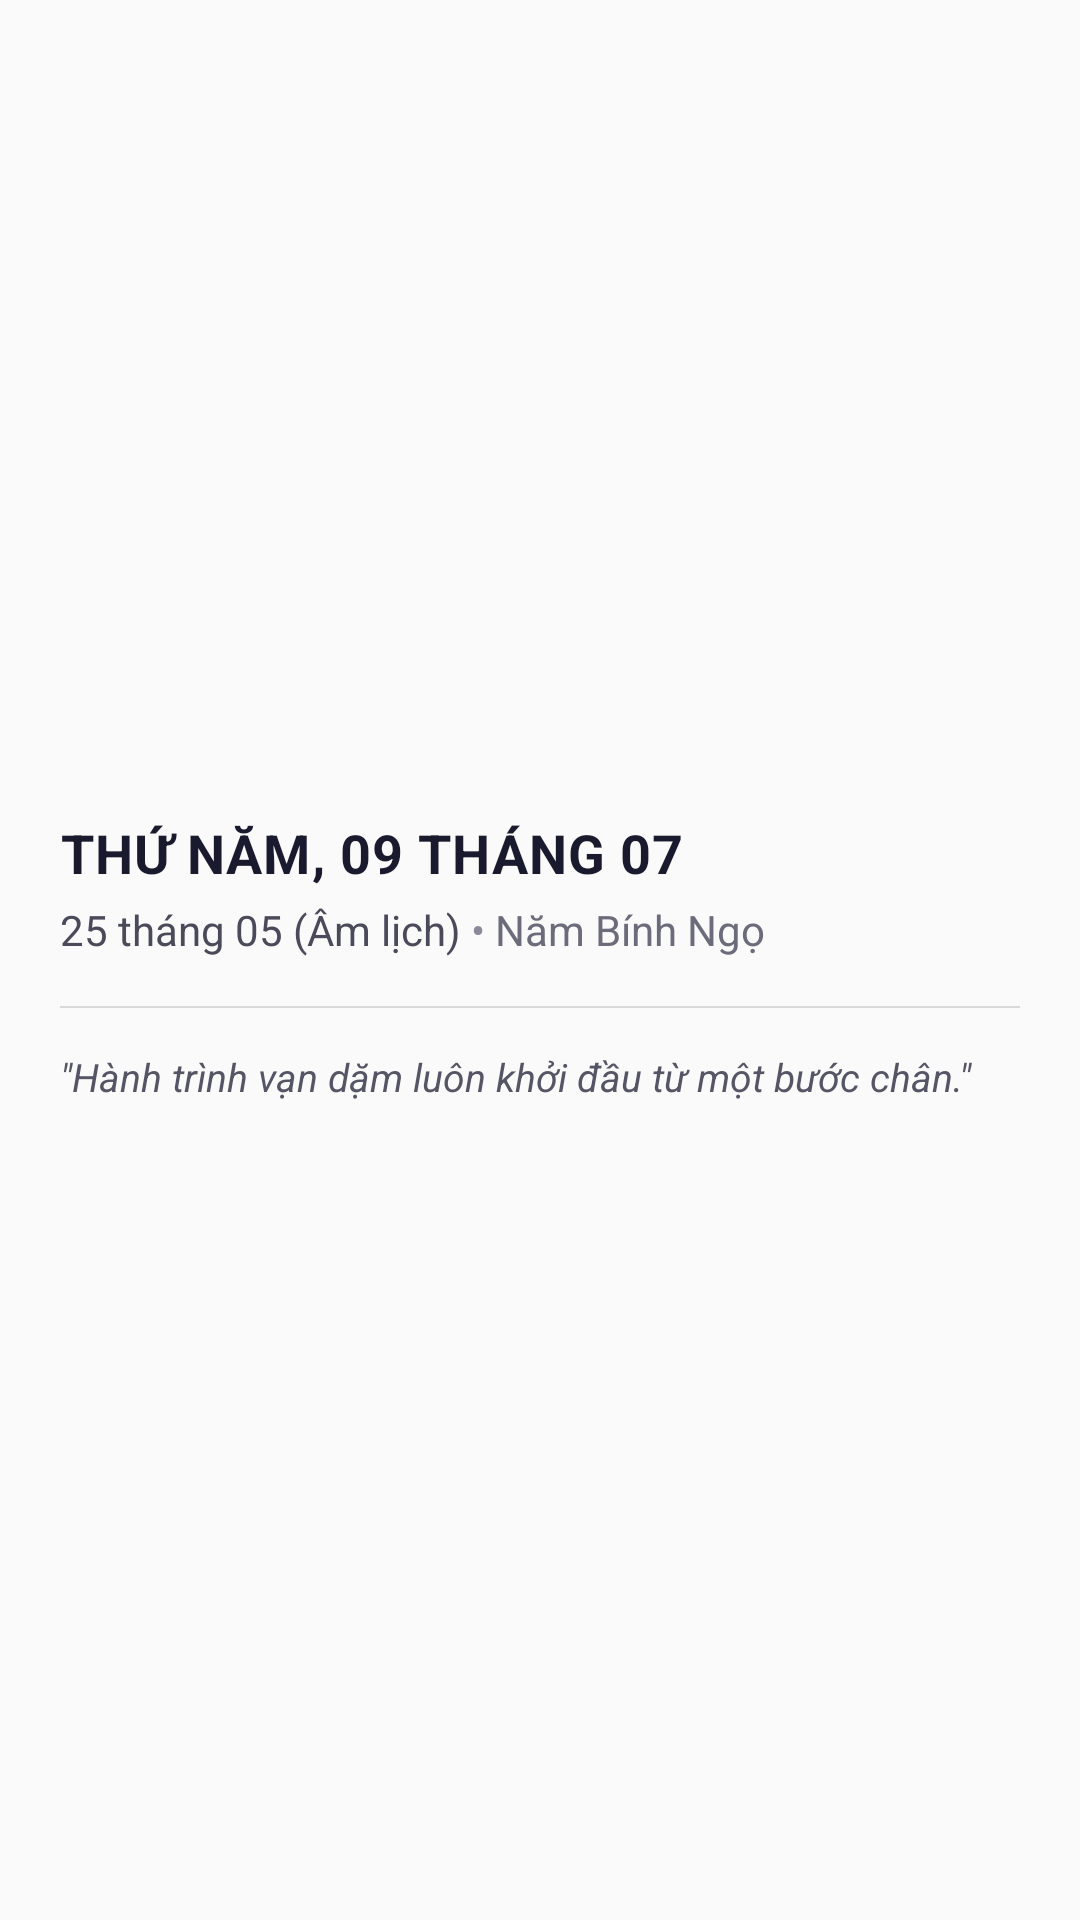

Write the Android layout XML for this screen, with the resource values it uses.
<!-- AndroidManifest.xml: application theme Theme.TuVi -->
<!-- res/layout/date_widget_preview.xml -->
<?xml version="1.0" encoding="utf-8"?>
<LinearLayout xmlns:android="http://schemas.android.com/apk/res/android"
    android:layout_width="match_parent"
    android:layout_height="match_parent"
    android:background="@drawable/date_widget_background"
    android:gravity="center_vertical"
    android:orientation="vertical"
    android:padding="20dp">

    
    <TextView
        android:id="@+id/tv_solar_date"
        android:layout_width="wrap_content"
        android:layout_height="wrap_content"
        android:text="THỨ NĂM, 09 THÁNG 07"
        android:textColor="#FF1A1A2E"
        android:textSize="18sp"
        android:textStyle="bold"
        android:textAllCaps="true"
        android:letterSpacing="0.02" />

    
    <LinearLayout
        android:layout_width="wrap_content"
        android:layout_height="wrap_content"
        android:layout_marginTop="4dp"
        android:gravity="center_vertical"
        android:orientation="horizontal">

        <TextView
            android:id="@+id/tv_lunar_date"
            android:layout_width="wrap_content"
            android:layout_height="wrap_content"
            android:text="25 tháng 05 (Âm lịch)"
            android:textColor="#FF4A4A5A"
            android:textSize="14sp" />

        <TextView
            android:layout_width="wrap_content"
            android:layout_height="wrap_content"
            android:text=" • "
            android:textColor="#FF8A8A9A"
            android:textSize="14sp" />

        <TextView
            android:id="@+id/tv_lunar_year"
            android:layout_width="wrap_content"
            android:layout_height="wrap_content"
            android:text="Năm Bính Ngọ"
            android:textColor="#FF6B6B7B"
            android:textSize="14sp" />
    </LinearLayout>

    
    <View
        android:layout_width="match_parent"
        android:layout_height="0.5dp"
        android:layout_marginTop="16dp"
        android:layout_marginBottom="14dp"
        android:background="#22000000" />

    
    <TextView
        android:id="@+id/tv_quote"
        android:layout_width="match_parent"
        android:layout_height="wrap_content"
        android:text="&quot;Hành trình vạn dặm luôn khởi đầu từ một bước chân.&quot;"
        android:textColor="#FF555565"
        android:textSize="13sp"
        android:textStyle="italic"
        android:lineSpacingMultiplier="1.2" />

</LinearLayout>
<!-- resources referenced by this layout -->
<resources>
  <style name="Theme.TuVi" parent="Theme.AppCompat.DayNight.NoActionBar">
          <item name="android:statusBarColor">@android:color/transparent</item>
          <item name="android:navigationBarColor">@android:color/transparent</item>
          <item name="android:windowLightStatusBar">true</item>
      </style>
</resources>
